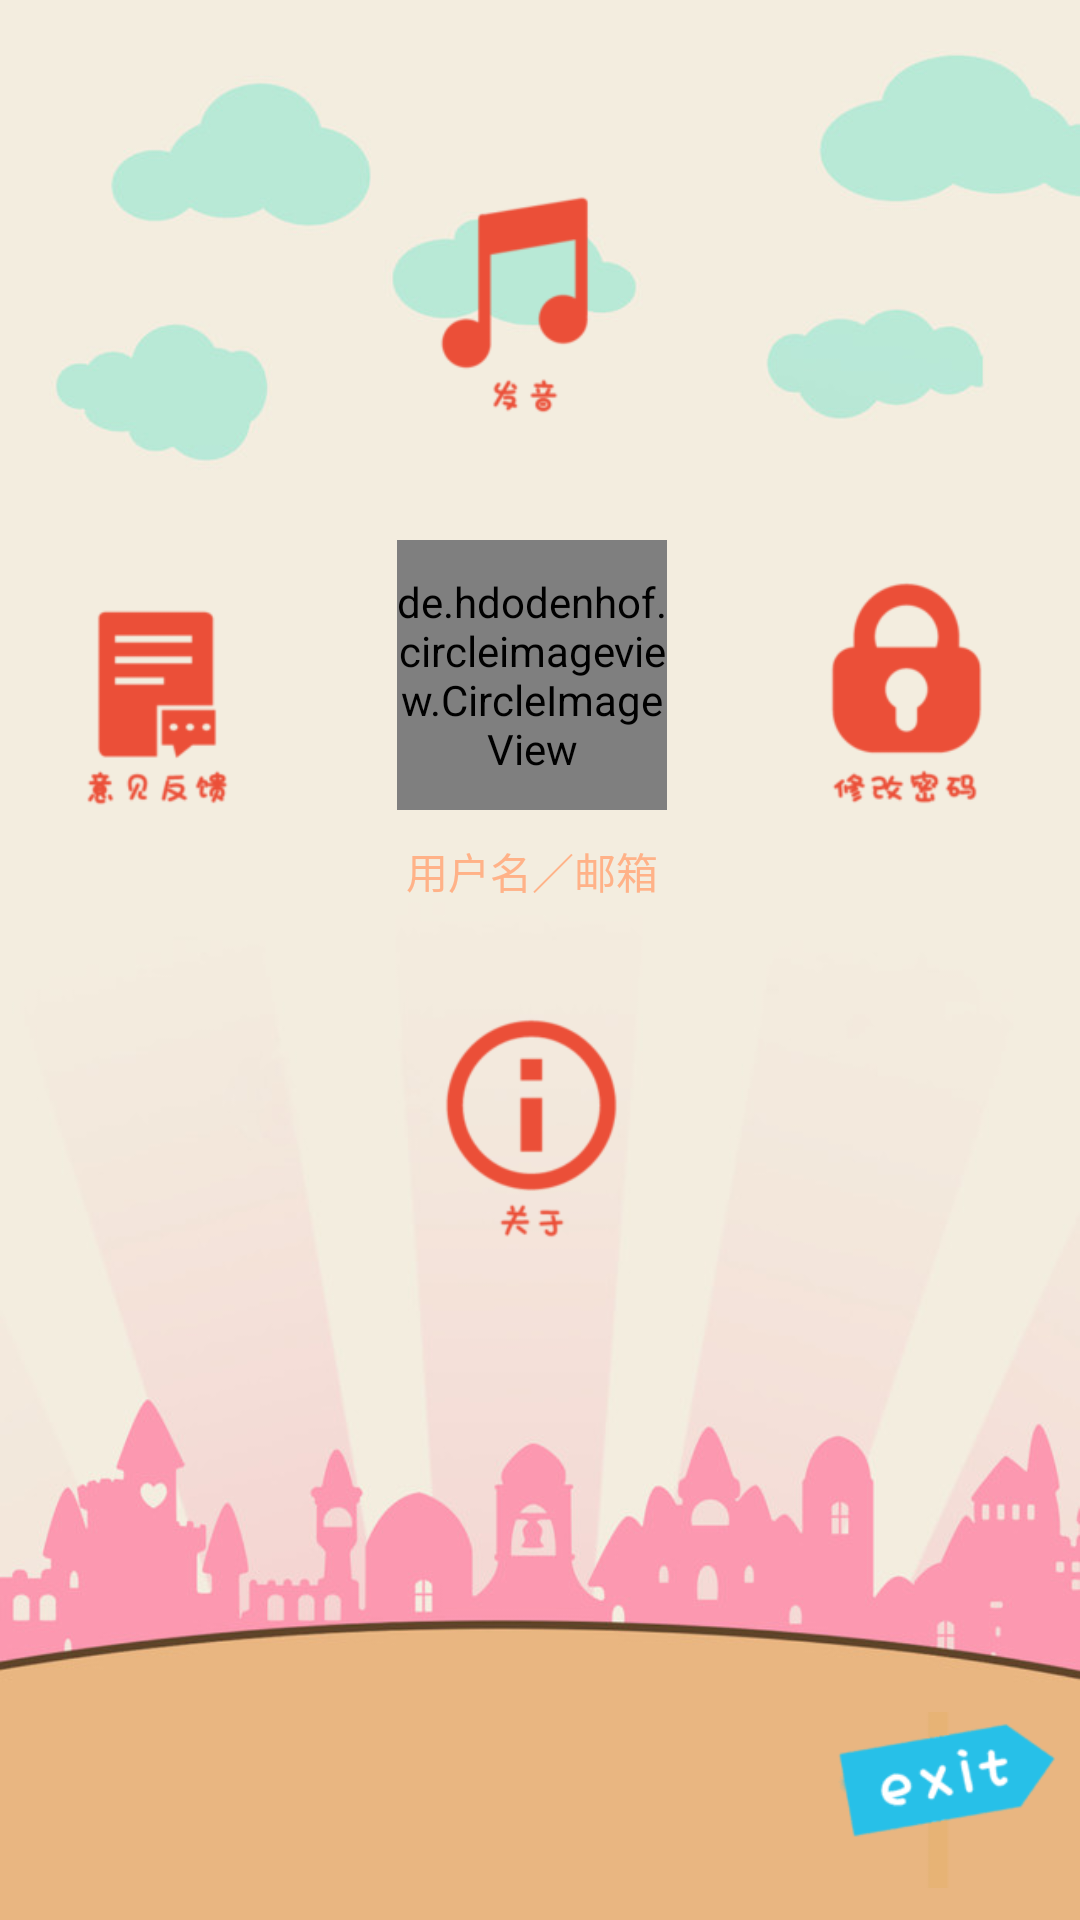

Layout XML and referenced resources for this Android screen:
<!-- AndroidManifest.xml: application theme AppTheme -->
<!-- res/layout/activity_setting.xml -->
<?xml version="1.0" encoding="utf-8"?>
<RelativeLayout xmlns:android="http://schemas.android.com/apk/res/android"
    android:id="@+id/setting_view"
    android:layout_width="match_parent"
    android:layout_height="match_parent"
    android:background="@drawable/background"
    android:gravity="center_horizontal">

    <ImageView
        android:id="@+id/pronunciation"
        android:layout_width="100dp"
        android:layout_height="100dp"
        android:layout_centerHorizontal="true"
        android:layout_marginTop="50dp"
        android:background="@drawable/pronunciation" />

    <de.hdodenhof.circleimageview.CircleImageView
        android:id="@+id/imageView"
        android:layout_width="90dp"
        android:layout_height="90dp"
        android:layout_centerHorizontal="true"
        android:layout_marginTop="180dp"
        android:src="@drawable/default_head" />

    <TextView
        android:id="@+id/username_email"
        android:layout_width="wrap_content"
        android:layout_height="wrap_content"
        android:layout_centerHorizontal="true"
        android:layout_marginTop="280dp"
        android:text="@string/account"
        android:textColor="@color/colorAccent" />

    <ImageView
        android:id="@+id/change_password"
        android:layout_width="100dp"
        android:layout_height="100dp"
        android:layout_marginLeft="30dp"
        android:layout_marginTop="180dp"
        android:layout_toRightOf="@+id/imageView"
        android:background="@drawable/change_password" />

    <ImageView
        android:id="@+id/feedback"
        android:layout_width="100dp"
        android:layout_height="100dp"
        android:layout_marginRight="30dp"
        android:layout_marginTop="180dp"
        android:layout_toLeftOf="@+id/imageView"
        android:background="@drawable/feedback" />

    <ImageView
        android:id="@+id/about"
        android:layout_width="100dp"
        android:layout_height="100dp"
        android:layout_centerHorizontal="true"
        android:layout_marginTop="325dp"
        android:background="@drawable/about" />

    <ImageView
        android:id="@+id/logout"
        android:layout_width="80dp"
        android:layout_height="80dp"
        android:layout_alignParentBottom="true"
        android:layout_alignParentRight="true"
        android:src="@drawable/exit" />

</RelativeLayout>
<!-- resources referenced by this layout -->
<resources>
  <color name="colorAccent">#FFB288</color>
  <!-- drawable about: png bitmap (drawable, 4465 bytes) -->
  <!-- drawable background: jpg bitmap (drawable, 39575 bytes) -->
  <!-- drawable change_password: png bitmap (drawable, 4237 bytes) -->
  <!-- drawable default_head: jpg bitmap (drawable, 4522 bytes) -->
  <!-- drawable exit: png bitmap (drawable, 1258 bytes) -->
  <!-- drawable feedback: png bitmap (drawable, 2737 bytes) -->
  <!-- drawable pronunciation: png bitmap (drawable, 2849 bytes) -->
  <string name="account">用户名／邮箱</string>
  <style name="AppTheme" parent="Theme.AppCompat.Light.DarkActionBar">
          
          <item name="colorPrimary">@color/colorPrimary</item>
          <item name="colorPrimaryDark">@color/colorPrimaryDark</item>
          <item name="colorAccent">@color/colorAccent</item>
          <item name="windowActionBar">false</item>
          <item name="windowNoTitle">true</item>
      </style>
  <color name="colorPrimary">#73F0FF</color>
  <color name="colorPrimaryDark">#303F9F</color>
</resources>
